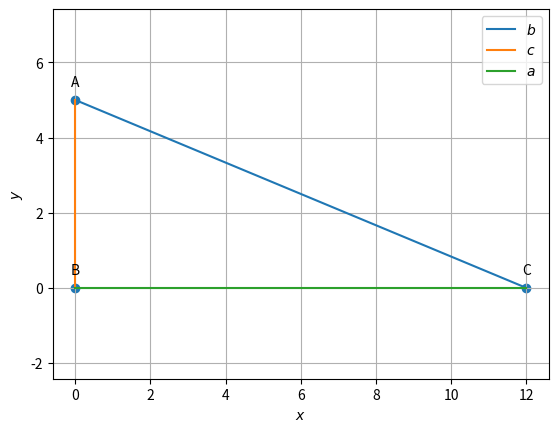

The script that saved this image: (Note: this script raises an exception after producing the figure.)
import numpy as np
import matplotlib.pyplot as plt
from numpy import linalg as LA
#local imports
#from line.funcs import *
#from triangle.funcs import *
#from conics.funcs import circ_gen
def line_gen(A,B):
   len =10
   dim = A.shape[0]
   x_AB = np.zeros((dim,len))
   lam_1 = np.linspace(0,1,len)
   for i in range(len):
     temp1 = A + lam_1[i]*(B-A)
     x_AB[:,i]= temp1.T
   return x_AB

def dir_vec(A,B):
   return B-A
def norm_vec(A,B):
   return (omat@dir_vec(A,B))

#Input parameters
theta =90* np.pi/180
a=12
k=18
e2=np.array(([0,1]))
C=np.array([a,0])
B=np.array([0,0])
q1=np.array([[1,1],[-1,1]])
q2=np.array(([a**2/k,k]))
q=q1@q2
b=1/(2*(1-(a*np.cos(theta)/k)))*(e2.T)@q
A=np.array(([b*np.cos(theta),b*np.sin(theta)]))
print(A)
l=(np.linalg.norm(B-A))
m=(np.linalg.norm(A-C))                   
#print(round(l-m,1))
##Generating all lines
x_BC = line_gen(B,C)
x_AB = line_gen(A,B)
x_CA = line_gen(C,A)

#Plotting all lines
plt.plot(x_CA[0,:],x_CA[1,:],label='$b$')
plt.plot(x_AB[0,:],x_AB[1,:],label='$c$')
plt.plot(x_BC[0,:],x_BC[1,:],label='$a$')

#Labeling the coordinates
tri_coords = np.vstack((C,B,A)).T
plt.scatter(tri_coords[0,:], tri_coords[1,:])
vert_labels = ['C','B','A']
for i, txt in enumerate(vert_labels):
    plt.annotate(txt, # this is the text
                 (tri_coords[0,i], tri_coords[1,i]), # this is the point to label
                 textcoords="offset points", # how to position the text
                 xytext=(0,10), # distance from text to points (x,y)
                 ha='center') # horizontal alignment can be left, right or center

plt.xlabel('$x$')
plt.ylabel('$y$')
plt.legend(loc='best')
plt.grid() # minor
plt.axis('equal')

#if using termux
plt.savefig('/sdcard/FWC/vector/figs.pdf')
#subprocess.run(shlex.split("termux-open  /sdcard/FWC/matrices/matrix.pdf"))
#else
#plt.show()
